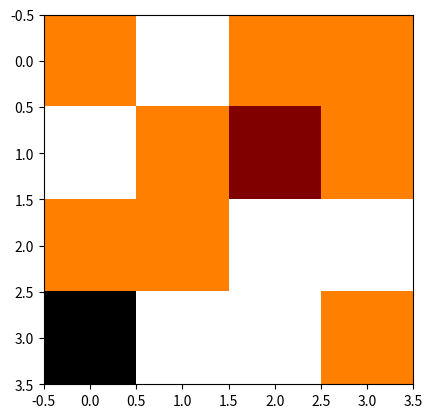

Python code for this plot:
# -*- coding: utf-8 -*-
"""
Created on Mon Nov  8 14:48:20 2021

@author: utilisateur
"""

import numpy as np
import heapq 
import matplotlib.pyplot as plt
from PIL import Image 



# Trouver la zone inexplorée la plus proche du robot
M = np.array([[0,0,1,1],
           [0,1,0.5,1],
           [0,0,1,1],
           [1,0,0,0]])

def trouvermin(mat): #On trouve la case la plus proche 
    m = 0
    n = 0
    mini= mat[0][0]
    for i in range(len(mat)):
        for j in range(len(mat[0])):
            if 0 < mat[i][j] < mini : 
                n = i
                m = j
                mini = mat[i][j]
                
    return n,m

def distancemin(mat,x,y): #mat est le tableau,x et y les positions du robot
    n= len(mat[0])
    d = [[None]*n for i in range(len(mat))]
    for i in range(len(mat)):
        for j in range(len(mat[0])):
            if(mat[i][j] == 0):
                d[i][j]= abs(i-x) + abs(j-y)
            else:
                d[i][j]=99999
    m,n = trouvermin(d)
    print(m,n)
    
    return m,n


#fonction utile pour le programme suivant
def heuristic(a, b):
    return (b[0] - a[0]) ** 2 + (b[1] - a[1]) ** 2

#Algorithme du plus court chemin
def astar(array, start, goal):

    neighbors = [(0,1),(0,-1),(1,0),(-1,0),(1,1),(1,-1),(-1,-1),(-1,1)]

    close_set = set()
    came_from = {}
    gscore = {start:0}
    fscore = {start:heuristic(start, goal)}
    oheap = []

    heapq.heappush(oheap, (fscore[start], start))
    
    while oheap:

        current = heapq.heappop(oheap)[1]

        if current == goal:
            data = []
            while current in came_from:
                data.append(current)
                current = came_from[current]
            return data

        close_set.add(current)
        for i, j in neighbors:
            neighbor = current[0] + i, current[1] + j            
            tentative_g_score = gscore[current] + heuristic(current, neighbor)
            if 0 <= neighbor[0] < array.shape[0]:
                if 0 <= neighbor[1] < array.shape[1]:                
                    if array[neighbor[0]][neighbor[1]] == 1:
                        continue
                else:
                    # array bound y walls
                    continue
            else:
                # array bound x walls
                continue
                
            if neighbor in close_set and tentative_g_score >= gscore.get(neighbor, 0):
                continue
                
            if  tentative_g_score < gscore.get(neighbor, 0) or neighbor not in [i[1]for i in oheap]:
                came_from[neighbor] = current
                gscore[neighbor] = tentative_g_score
                fscore[neighbor] = tentative_g_score + heuristic(neighbor, goal)
                heapq.heappush(oheap, (fscore[neighbor], neighbor))        
    return 0

def Consignes(cons,start,Rotation): 
    cons.append(start)
    cons.reverse()
    print('Chemin suivi',cons)
    L=[]
    for i in range (1,len(cons)-1):
        x1,y1=cons[i-1][0],cons[i-1][1]
        x2,y2=cons[i][0],cons[i][1]
        print(x1,x2,y1,y2)
        if (x2 != x1):
            alpha=np.arctan((y2-y1)/(x2-x1))
        else : 
            alpha =0
        d=np.sqrt((y2-y1)**2+(x2-x1)**2)
        Rotation += alpha
        print(Rotation)
        L.append((Rotation,d*0.5))
    x1,y1=cons[-2][0],cons[-2][1]
    x2,y2=cons[-1][0],cons[-1][1]
    print(x1,x2,y1,y2)
    if (x2 != x1):
        alpha=np.arctan((y2-y1)/(x2-x1))
    else : 
        alpha =0
    Rotation -=alpha
    L.append((Rotation,0))
    print(Rotation)
    # On s'arrete devant la case 0 en s'orientant pour éviter que ce soit un
    #obstacle
    return L,Rotation*180/np.pi
#On renvoit les consignes de Rotation/Déplacement pour le robot
def Consignes2(cons,start,Rotation):
    cons.append(start)
    cons.reverse()
    print(cons)
    L=[]
    for i in range(1,len(cons)-1):
        x1,y1=cons[i-1][0],cons[i-1][1]
        x2,y2=cons[i][0],cons[i][1]
        alpha,d=angledistance(x1,x2,y1,y2)
        L.append((Rotation - alpha,d*0.5))
        Rotation = alpha
    x1,y1=cons[-2][0],cons[-2][1]
    x2,y2=cons[-1][0],cons[-1][1]
    alpha,d=angledistance(x1,x2,y1,y2)  
    L.append((Rotation-alpha,0))
    Rotation+=(alpha-Rotation)
    return L,Rotation
        
        
def angledistance(x1,x2,y1,y2):
    if (x2-x1 == 0):
        if(y2-y1 == 1):
            alpha=-90
            d=np.sqrt((y2-y1)**2+(x2-x1)**2)
        if(y2-y1==-1):
            alpha = 90
            d=np.sqrt((y2-y1)**2+(x2-x1)**2)
    if(x2-x1==1):
        if(y2-y1 == 1):
            alpha=-135
            d=np.sqrt((y2-y1)**2+(x2-x1)**2)
        if(y2-y1==-1):
            alpha = 135
            d=np.sqrt((y2-y1)**2+(x2-x1)**2)
        if(y2==y1):
            alpha = 180
            d=np.sqrt((y2-y1)**2+(x2-x1)**2)
    if(x2-x1==-1):
        if(y2-y1 == 1):
            alpha=-45
            d=np.sqrt((y2-y1)**2+(x2-x1)**2)
        if(y2-y1==-1):
            alpha = 45
            d=np.sqrt((y2-y1)**2+(x2-x1)**2)
        if(y2-y1==0):
            alpha = 0
            d=np.sqrt((y2-y1)**2+(x2-x1)**2)
    return alpha,d
    
   
            
def findstart(tab):
    for i in range(len(tab)):
        for j in range(len(tab[0])):
            if tab[i][j]==0.5:
                return (i,j)
          
        

    def send_to_ard(liste):
        l=[liste[0]]
        for i in range (1,len(liste)):
            l.append((liste[i][0]-liste[i-1][0],liste[i][1]))
        return
# Driver code
def main():
    M = np.array([[1,2,1,1],
                  [2,1,0.5,1],
                  [1,1,2,2],
                  [0,2,2,1]])
    
    Rotation = 0
    
    start = findstart(M)
    
    
    plt.imshow(M,cmap='afmhot')
    plt.show()
    distances = 99 *np.ones(np.shape(M)) # On initialise a 99 
    for i in range(len(M)):
        for j in range(len(M[0])):
                if astar(M,start,(i,j))!=0 and M[i][j]==0:
                    distances[i][j] = len(astar(M,start,(i,j))) # Toutes les cases
                    #où on peut se rendre sont modifiées
                
    print(distances)
    goal = trouvermin(distances)
    print('Objectifs = ',goal)
    chemin = astar(M,start,goal)
    if chemin !=0:
        print('Consignes =',Consignes2(chemin,start,Rotation))
    else :
        print("Exploration terminée")
                   
main()


    
